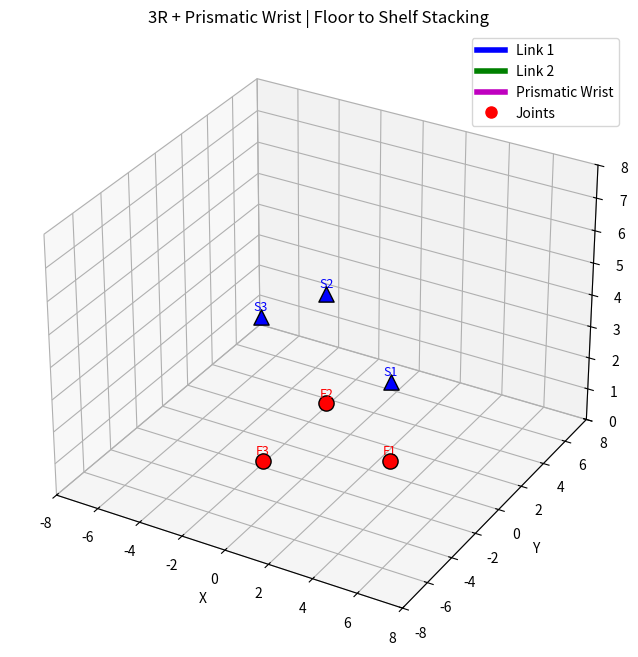

Source code (Python):
import numpy as np
import matplotlib.pyplot as plt
from matplotlib.animation import FuncAnimation

# -----------------------------
# Robot Parameters
# -----------------------------
L1, L2 = 4.0, 5.5
d_min, d_max = 0.0, 8.0

# -----------------------------
# Target Points
# -----------------------------
floor_targets = [
    (3.0, 0.0, 0.5),        # F1
    (-1.5, 2.598, 0.5),     # F2
    (-1.5, -2.598, 0.5)     # F3
]

shelf_targets = [
    (3.0, 0.0, 3.0),        # S1
    (-1.5, 2.598, 4.0),     # S2
    (-1.5, -2.598, 5.0)     # S3
]

# -----------------------------
# Inverse Kinematics
# -----------------------------
def ik_prismatic(x, y, z):
    theta1 = np.arctan2(y, x)
    r_xy = np.sqrt(x**2 + y**2)
    dist = np.sqrt(r_xy**2 + z**2)

    cos_theta3 = (dist**2 - L1**2 - L2**2) / (2 * L1 * L2)
    if abs(cos_theta3) > 1:
        raise ValueError("Target out of reach")
    theta3 = np.arccos(cos_theta3)

    k1 = L1 + L2 * np.cos(theta3)
    k2 = L2 * np.sin(theta3)
    theta2 = np.arctan2(z, r_xy) - np.arctan2(k2, k1)

    reach = L1 * np.cos(theta2) + L2 * np.cos(theta2 + theta3)
    d = dist - reach
    if d < d_min or d > d_max:
        raise ValueError("Prismatic extension out of range")

    return theta1, theta2, theta3, d

# -----------------------------
# Forward Kinematics
# -----------------------------
def fk_prismatic(theta1, theta2, theta3, d):
    base = np.array([0.0, 0.0, 0.0])
    j2 = np.array([
        L1 * np.cos(theta1) * np.cos(theta2),
        L1 * np.sin(theta1) * np.cos(theta2),
        L1 * np.sin(theta2)
    ])
    j3 = j2 + np.array([
        L2 * np.cos(theta1) * np.cos(theta2 + theta3),
        L2 * np.sin(theta1) * np.cos(theta2 + theta3),
        L2 * np.sin(theta2 + theta3)
    ])
    ee = j3 + np.array([
        d * np.cos(theta1) * np.cos(theta2 + theta3),
        d * np.sin(theta1) * np.cos(theta2 + theta3),
        d * np.sin(theta2 + theta3)
    ])
    return base, j2, j3, ee

# -----------------------------
# Compute IK for all poses
# -----------------------------
poses = []
for f, s in zip(floor_targets, shelf_targets):
    poses.append(ik_prismatic(*f))
    poses.append(ik_prismatic(*s))

# -----------------------------
# Animation Setup
# -----------------------------
fig = plt.figure(figsize=(10, 8))
ax = fig.add_subplot(111, projection='3d')
ax.set_xlim(-8, 8); ax.set_ylim(-8, 8); ax.set_zlim(0, 8)
ax.set_xlabel('X'); ax.set_ylabel('Y'); ax.set_zlabel('Z')
ax.set_title("3R + Prismatic Wrist | Floor to Shelf Stacking")

# Plot targets
for i, (x, y, z) in enumerate(floor_targets, start=1):
    ax.scatter(x, y, z, c='red', marker='o', s=120, edgecolors='black')
    ax.text(x, y, z + 0.2, f"F{i}", color='red', fontsize=9, ha='center')

for i, (x, y, z) in enumerate(shelf_targets, start=1):
    ax.scatter(x, y, z, c='blue', marker='^', s=120, edgecolors='black')
    ax.text(x, y, z + 0.2, f"S{i}", color='blue', fontsize=9, ha='center')

link1, = ax.plot([], [], [], 'b', linewidth=4, label='Link 1')
link2, = ax.plot([], [], [], 'g', linewidth=4, label='Link 2')
prism, = ax.plot([], [], [], 'm', linewidth=4, label='Prismatic Wrist')
joints, = ax.plot([], [], [], 'ro', markersize=8, label='Joints')
ax.legend()

# Interpolation
frames_per_segment = 30
all_frames = []
for i in range(len(poses) - 1):
    start = np.array(poses[i])
    end = np.array(poses[i + 1])
    for t in np.linspace(0, 1, frames_per_segment):
        all_frames.append((1 - t) * start + t * end)

# -----------------------------
# Update Function
# -----------------------------
def update(frame):
    theta1, theta2, theta3, d = frame
    base, j2, j3, ee = fk_prismatic(theta1, theta2, theta3, d)

    link1.set_data([base[0], j2[0]], [base[1], j2[1]])
    link1.set_3d_properties([base[2], j2[2]])

    link2.set_data([j2[0], j3[0]], [j2[1], j3[1]])
    link2.set_3d_properties([j2[2], j3[2]])

    prism.set_data([j3[0], ee[0]], [j3[1], ee[1]])
    prism.set_3d_properties([j3[2], ee[2]])

    joints.set_data([base[0], j2[0], j3[0], ee[0]],
                    [base[1], j2[1], j3[1], ee[1]])
    joints.set_3d_properties([base[2], j2[2], j3[2], ee[2]])

    return link1, link2, prism, joints

ani = FuncAnimation(fig, update, frames=all_frames, interval=100, blit=False)
plt.show()
